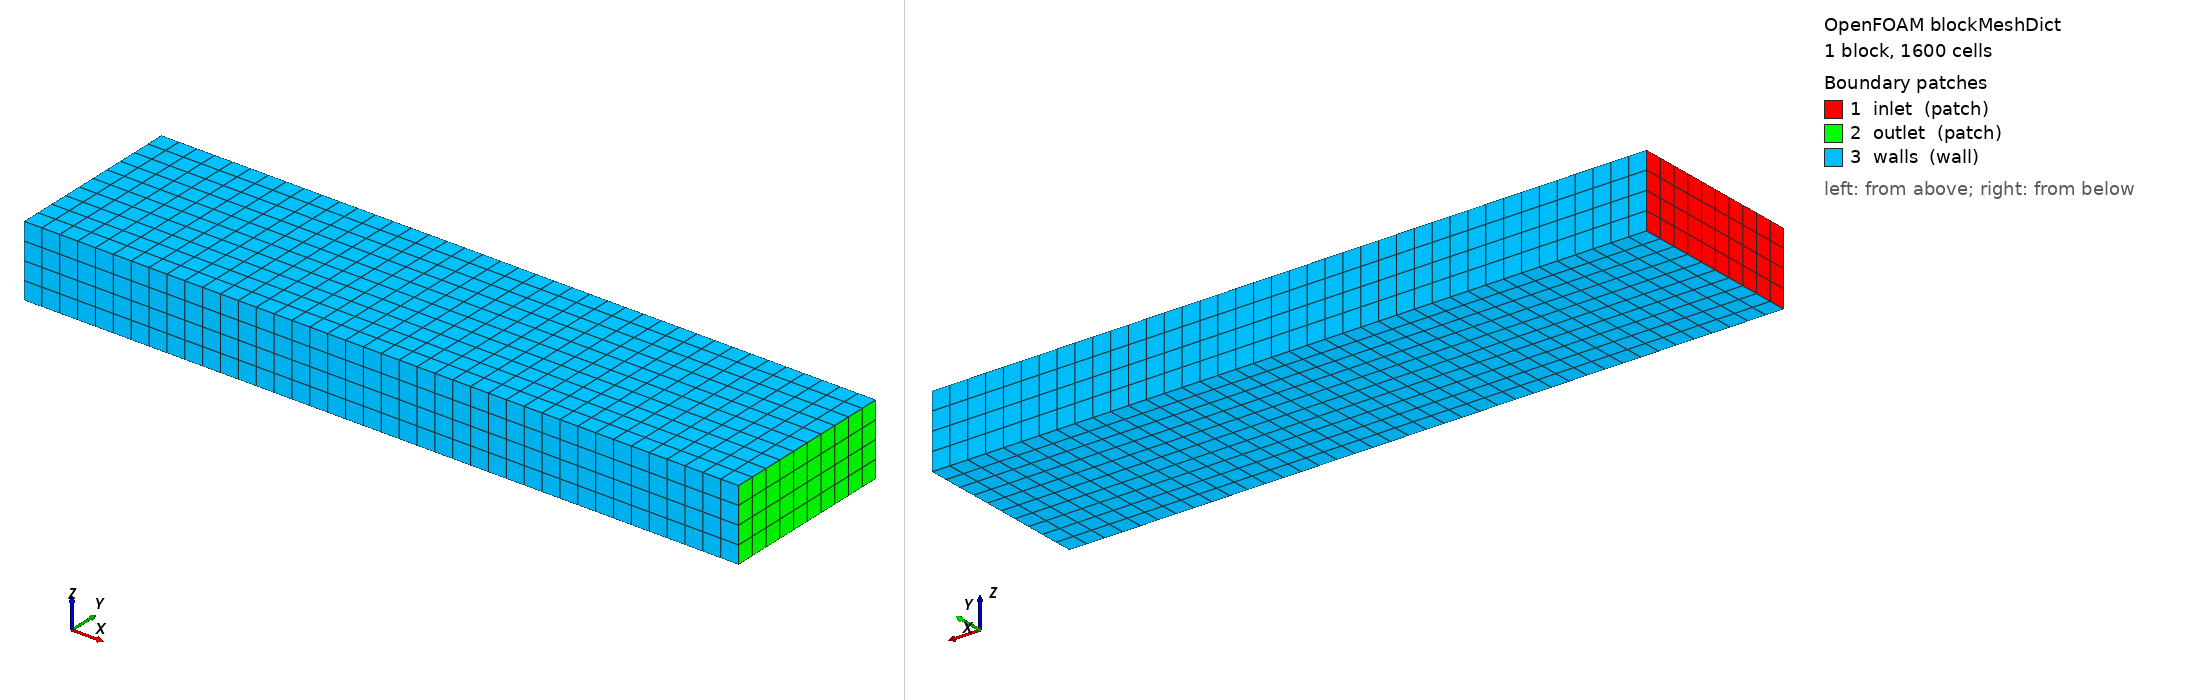

OpenFOAM case: the mesh blockMesh builds from blockMeshDict, 1 block(s), 1600 cells. Boundary patches (legend numbers): 1 inlet (patch), 2 outlet (patch), 3 walls (wall). Left view from above one corner, right view from below the opposite corner. Boundary conditions: 2 field file(s) under 0/; 3 of 3 drawn patches have an entry in a shipped field file.

=== system/blockMeshDict ===
FoamFile
{
    format      ascii;
    class       dictionary;
    object      blockMeshDict;
}

convertToMeters 1;

vertices
(
    (0     0     0)
    (0.2   0     0)
    (0.2   0.05  0)
    (0     0.05  0)
    (0     0     0.02)
    (0.2   0     0.02)
    (0.2   0.05  0.02)
    (0     0.05  0.02)
);

blocks
(
    hex (0 1 2 3 4 5 6 7) (40 10 4) simpleGrading (1 1 1)
);

boundary
(
    inlet
    {
        type patch;
        faces
        (
            (0 4 7 3)
        );
    }

    outlet
    {
        type patch;
        faces
        (
            (1 2 6 5)
        );
    }

    walls
    {
        type wall;
        faces
        (
            (0 1 5 4)
            (3 7 6 2)
            (0 3 2 1)
            (4 5 6 7)
        );
    }
);


=== system/controlDict ===
FoamFile
{
    format      ascii;
    class       dictionary;
    location    "system";
    object      controlDict;
}

application     foamRun;

solver          incompressibleFluid;

startFrom       startTime;

startTime       0;

stopAt          endTime;

endTime         1;

deltaT          0.0025;

writeControl    timeStep;

writeInterval   100;

purgeWrite      0;

writeFormat     ascii;

writePrecision  8;

writeCompression off;

timeFormat      general;

timePrecision   6;

runTimeModifiable true;


=== 0/U ===
FoamFile
{
    format      ascii;
    class       volVectorField;
    object      U;
}

dimensions      [0 1 -1 0 0 0 0];

internalField   uniform (1 0 0);

boundaryField
{
    inlet
    {
        type            fixedValue;
        value           uniform (1 0 0);
    }

    outlet
    {
        type            zeroGradient;
    }

    walls
    {
        type            noSlip;
    }
}


=== 0/p ===
FoamFile
{
    format      ascii;
    class       volScalarField;
    object      p;
}

dimensions      [0 2 -2 0 0 0 0];

internalField   uniform 0;

boundaryField
{
    inlet
    {
        type            zeroGradient;
    }

    outlet
    {
        type            fixedValue;
        value           uniform 0;
    }

    walls
    {
        type            zeroGradient;
    }
}
